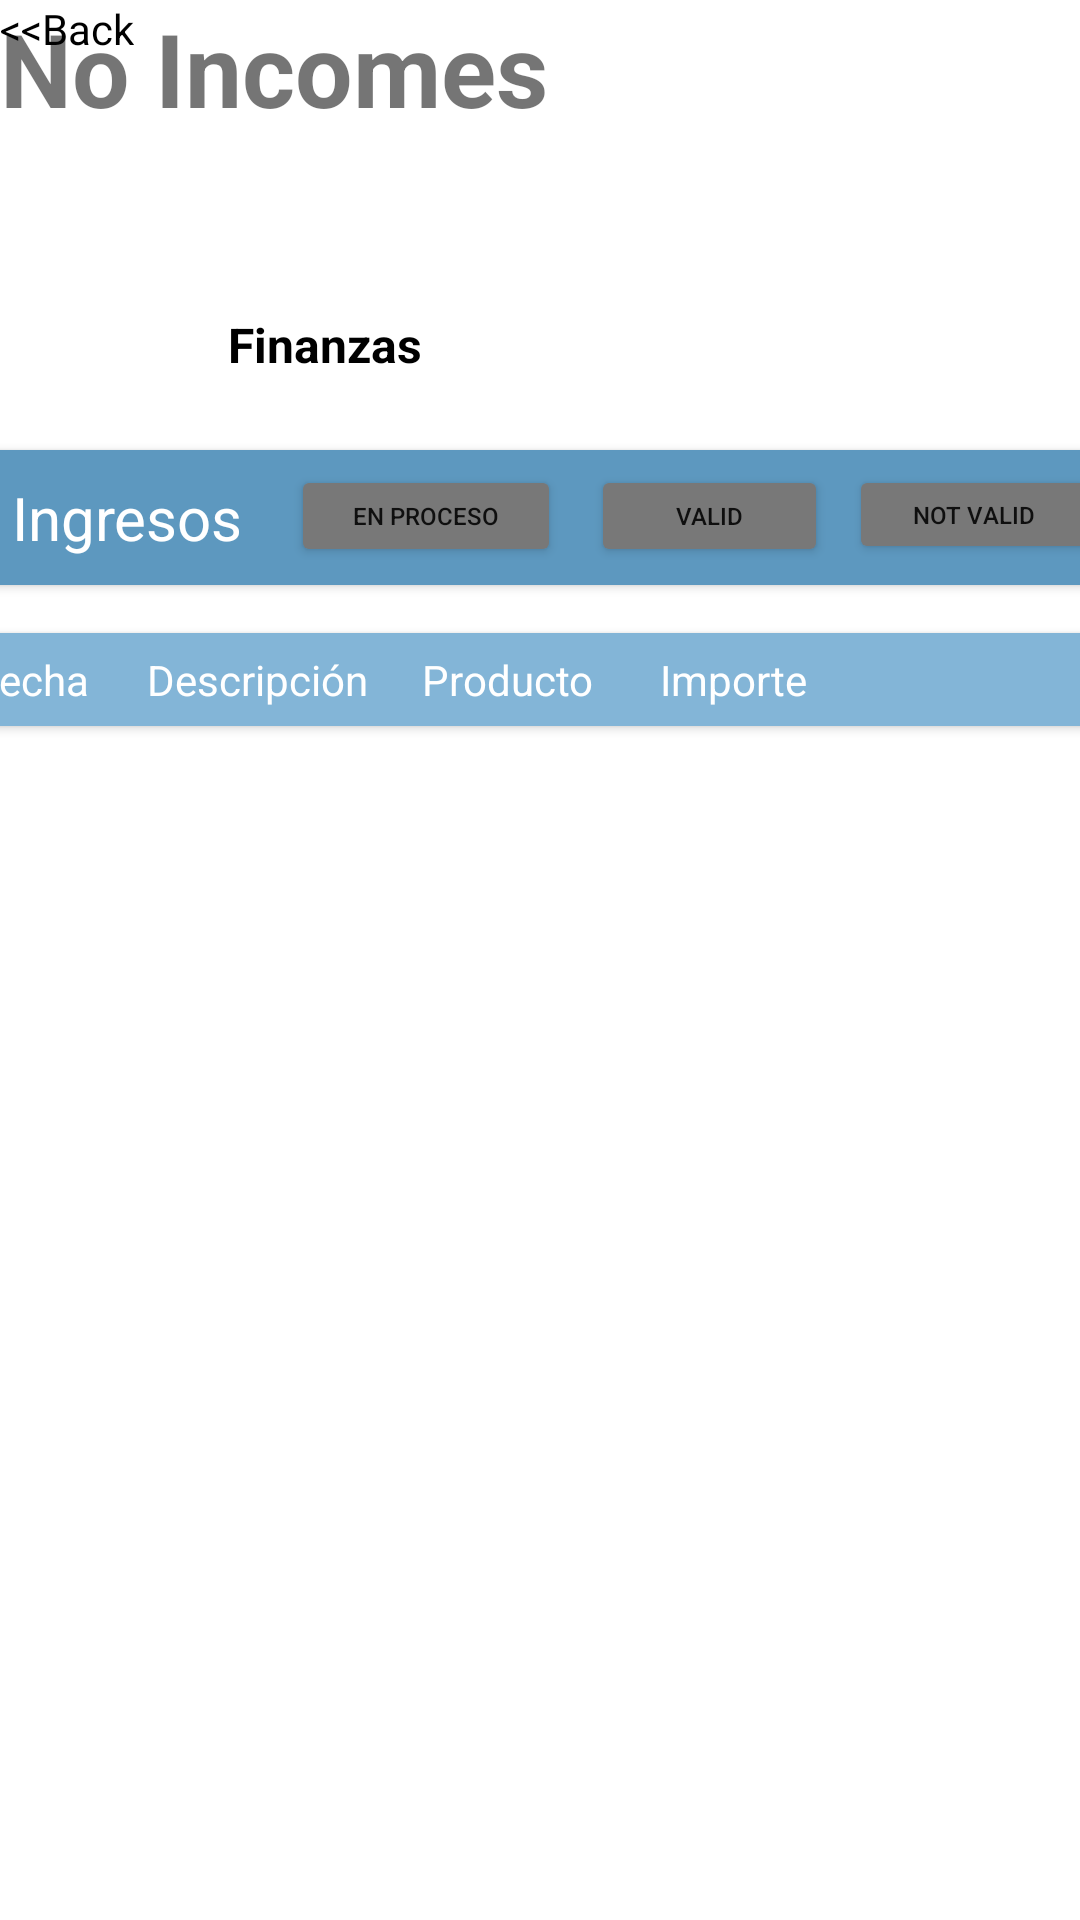

Reconstruct the res/layout file that produces this screen, plus the resources it refers to.
<!-- AndroidManifest.xml: application theme Theme.Android_Import_It_Application -->
<!-- res/layout/wallet_without_incomes_traveler.xml -->
<?xml version="1.0" encoding="utf-8"?>
<androidx.constraintlayout.widget.ConstraintLayout xmlns:android="http://schemas.android.com/apk/res/android"
    xmlns:app="http://schemas.android.com/apk/res-auto"
    xmlns:tools="http://schemas.android.com/tools"
    android:layout_width="match_parent"
    android:layout_height="match_parent">

    <TextView
        android:id="@+id/textView48"
        android:layout_width="wrap_content"
        android:layout_height="wrap_content"
        android:layout_marginStart="76dp"
        android:layout_marginTop="104dp"
        android:text="@string/wallet1"
        android:textColor="#000000"
        android:textSize="16sp"
        android:textStyle="bold"
        app:layout_constraintStart_toStartOf="parent"
        app:layout_constraintTop_toTopOf="parent" />

    <androidx.cardview.widget.CardView
        android:id="@+id/cardView"
        tools:ignore="MissingConstraints"
        android:layout_width="385dp"
        android:layout_height="45dp"
        android:layout_marginStart="13dp"
        android:layout_marginTop="150dp"
        android:layout_marginEnd="13dp"
        android:background="#5D98BF"
        app:cardBackgroundColor="#5D98BF"
        app:layout_constraintEnd_toEndOf="parent"
        app:layout_constraintStart_toStartOf="parent"
        app:layout_constraintTop_toTopOf="parent">

        <androidx.constraintlayout.widget.ConstraintLayout
            android:layout_width="match_parent"
            android:layout_height="match_parent">

            <TextView
                android:id="@+id/textView19"
                android:layout_width="wrap_content"
                android:layout_height="wrap_content"
                android:layout_marginStart="16dp"
                android:layout_marginTop="9dp"
                android:layout_marginBottom="9dp"
                android:text="@string/incomes"
                android:textColor="#FFFFFF"
                android:textSize="20sp"
                app:layout_constraintBottom_toBottomOf="parent"
                app:layout_constraintStart_toStartOf="parent"
                app:layout_constraintTop_toTopOf="parent" />

            <Button
                android:id="@+id/button6"
                android:layout_width="83dp"
                android:layout_height="33dp"
                android:layout_marginTop="5dp"
                android:layout_marginEnd="7dp"
                android:layout_marginBottom="7dp"
                android:backgroundTint="#787878"
                android:text="@string/not_valid"
                android:textSize="8sp"
                app:layout_constraintBottom_toBottomOf="parent"
                app:layout_constraintEnd_toEndOf="parent"
                app:layout_constraintTop_toTopOf="parent"
                tools:ignore="SmallSp" />

            <Button
                android:id="@+id/btnInProcessW"
                android:layout_width="90dp"
                android:layout_height="34dp"
                android:layout_marginTop="5dp"
                android:layout_marginEnd="10dp"
                android:layout_marginBottom="6dp"
                android:backgroundTint="#787878"
                android:text="@string/in_process"
                android:textSize="8sp"
                app:layout_constraintBottom_toBottomOf="parent"
                app:layout_constraintEnd_toStartOf="@+id/btnDoneW"
                app:layout_constraintTop_toTopOf="parent"
                tools:ignore="SmallSp" />

            <Button
                android:id="@+id/btnDoneW"
                android:layout_width="79dp"
                android:layout_height="34dp"
                android:layout_marginTop="5dp"
                android:layout_marginEnd="7dp"
                android:layout_marginBottom="6dp"
                android:backgroundTint="#787878"
                android:text="@string/valid"
                android:textSize="8sp"
                app:layout_constraintBottom_toBottomOf="parent"
                app:layout_constraintEnd_toStartOf="@+id/button6"
                app:layout_constraintTop_toTopOf="parent"
                tools:ignore="SmallSp" />

        </androidx.constraintlayout.widget.ConstraintLayout>

    </androidx.cardview.widget.CardView>

    <androidx.cardview.widget.CardView
        android:id="@+id/cardView2"
        android:layout_width="382dp"
        android:layout_height="31dp"
        android:layout_marginStart="13dp"
        android:layout_marginTop="16dp"
        android:layout_marginEnd="13dp"
        app:cardBackgroundColor="#83B5D7"
        app:layout_constraintEnd_toEndOf="parent"
        app:layout_constraintStart_toStartOf="parent"
        app:layout_constraintTop_toBottomOf="@+id/cardView">

        <androidx.constraintlayout.widget.ConstraintLayout
            android:layout_width="match_parent"
            android:layout_height="match_parent">

            <TextView
                android:id="@+id/textView23"
                android:layout_width="wrap_content"
                android:layout_height="wrap_content"
                android:layout_marginTop="6dp"
                android:layout_marginEnd="102dp"
                android:layout_marginBottom="6dp"
                android:text="@string/import1"
                android:textColor="#FFFFFF"
                android:textSize="14sp"
                app:layout_constraintBottom_toBottomOf="parent"
                app:layout_constraintEnd_toEndOf="parent"
                app:layout_constraintTop_toTopOf="parent" />

            <TextView
                android:id="@+id/textView22"
                android:layout_width="wrap_content"
                android:layout_height="wrap_content"
                android:layout_marginTop="6dp"
                android:layout_marginEnd="22dp"
                android:layout_marginBottom="6dp"
                android:text="@string/product"
                android:textColor="#FFFFFF"
                android:textSize="14sp"
                app:layout_constraintBottom_toBottomOf="parent"
                app:layout_constraintEnd_toStartOf="@+id/textView23"
                app:layout_constraintTop_toTopOf="parent" />

            <TextView
                android:id="@+id/textView21"
                android:layout_width="wrap_content"
                android:layout_height="wrap_content"
                android:layout_marginTop="6dp"
                android:layout_marginEnd="18dp"
                android:layout_marginBottom="6dp"
                android:text="@string/description"
                android:textColor="#FFFFFF"
                android:textSize="14sp"
                app:layout_constraintBottom_toBottomOf="parent"
                app:layout_constraintEnd_toStartOf="@+id/textView22"
                app:layout_constraintTop_toTopOf="parent" />

            <TextView
                android:id="@+id/textView20"
                android:layout_width="wrap_content"
                android:layout_height="wrap_content"
                android:layout_marginStart="16dp"
                android:layout_marginTop="6dp"
                android:layout_marginEnd="33dp"
                android:layout_marginBottom="6dp"
                android:text="@string/date"
                android:textColor="#FFFFFF"
                android:textSize="14sp"
                app:layout_constraintBottom_toBottomOf="parent"
                app:layout_constraintEnd_toStartOf="@+id/textView21"
                app:layout_constraintStart_toStartOf="parent"
                app:layout_constraintTop_toTopOf="parent" />
        </androidx.constraintlayout.widget.ConstraintLayout>

    </androidx.cardview.widget.CardView>

    <TextView
        android:id="@+id/textView51"
        android:layout_width="wrap_content"
        android:layout_height="wrap_content"
        android:text="@string/back_button"
        android:textColor="#000000"
        tools:layout_editor_absoluteX="19dp"
        tools:layout_editor_absoluteY="75dp"
        tools:ignore="MissingConstraints" />

    <TextView
        android:id="@+id/textView52"
        android:layout_width="wrap_content"
        android:layout_height="wrap_content"
        android:text="@string/no_incomes"
        android:textSize="34sp"
        android:textStyle="bold"
        tools:layout_editor_absoluteX="104dp"
        tools:layout_editor_absoluteY="333dp"
        tools:ignore="MissingConstraints" />
</androidx.constraintlayout.widget.ConstraintLayout>
<!-- resources referenced by this layout -->
<resources>
  <string name="back_button">&lt;&lt;Back</string>
  <string name="date">Fecha</string>
  <string name="description">Descripción</string>
  <string name="import1">Importe</string>
  <string name="in_process">En proceso</string>
  <string name="incomes">Ingresos</string>
  <string name="no_incomes">No Incomes</string>
  <string name="not_valid">Not Valid</string>
  <string name="product">Producto</string>
  <string name="valid">Valid</string>
  <string name="wallet1">Finanzas</string>
  <style name="Theme.Android_Import_It_Application" parent="Theme.MaterialComponents.DayNight.DarkActionBar">
          
          <item name="colorPrimary">@color/purple_500</item>
          <item name="colorPrimaryVariant">@color/purple_700</item>
          <item name="colorOnPrimary">@color/white</item>
          
          <item name="colorSecondary">@color/teal_200</item>
          <item name="colorSecondaryVariant">@color/teal_700</item>
          <item name="colorOnSecondary">@color/black</item>
          
          <item name="android:statusBarColor">?attr/colorPrimaryVariant</item>
          
      </style>
  <!-- not gathered from this repository: default colours our renderer supplied (Android Studio template values) -->
  <color name="purple_500">#FF6200EE</color>
  <color name="purple_700">#FF3700B3</color>
  <color name="teal_200">#FF03DAC5</color>
  <color name="teal_700">#FF018786</color>
  <color name="black">#FF000000</color>
  <color name="white">#FFFFFFFF</color>
</resources>
